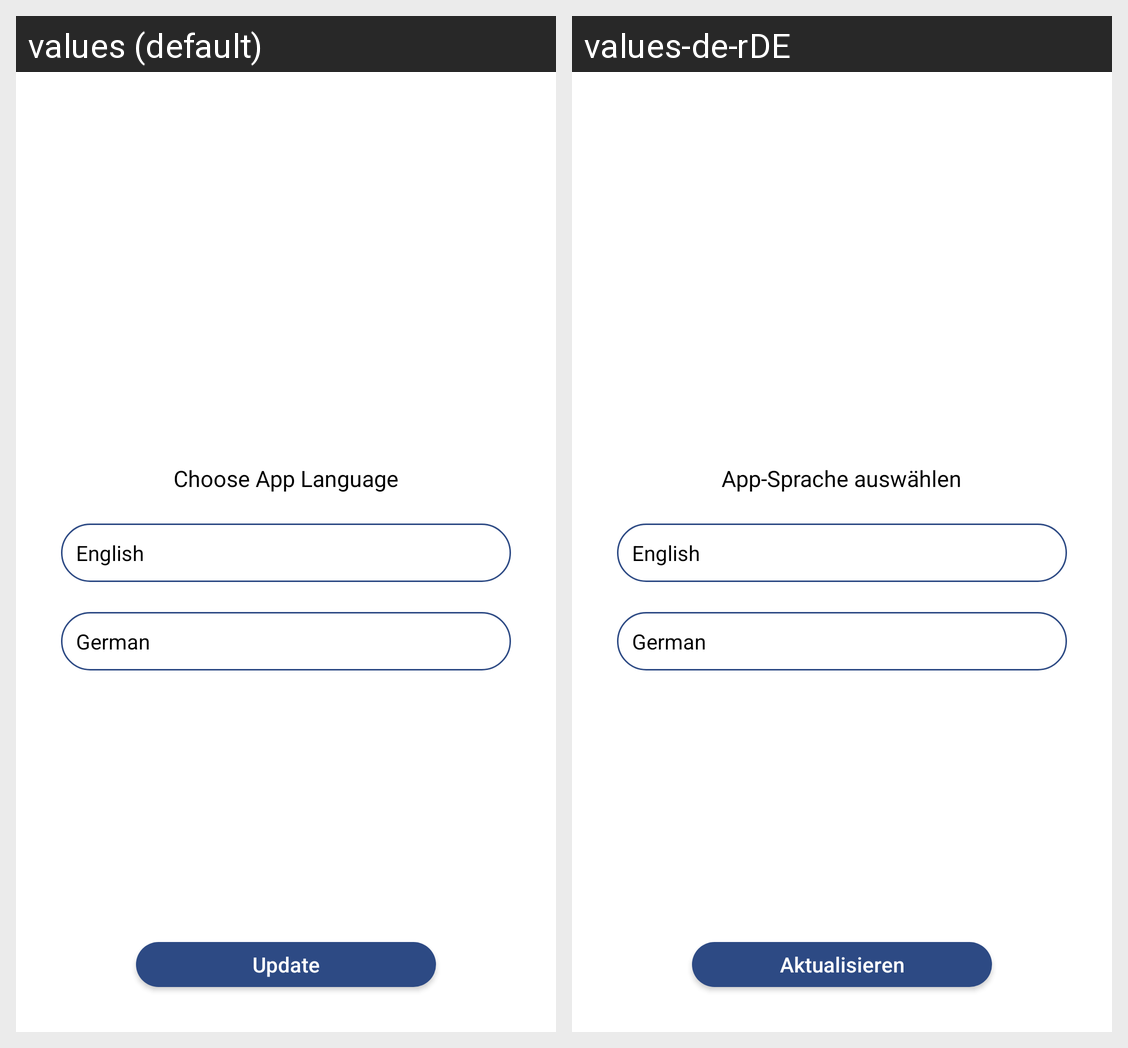

Translations of the strings shown on this Android screen, per locale in the grid:
Android screen res/layout/activity_language_selection.xml rendered under 2 locales, left to right: values (default), values-de-rDE. Device: Nexus 5 (rendered at 1080×1920; each locale shown at half size, 540×960, under a caption strip naming it); theme AppTheme.
Strings drawn on this screen, with the default value and each locale's value (text and hints the layout hard-codes, and strings that could not be matched under every locale, appear in the picture but are not listed):

choose_app_language
  values: Choose App Language
  values-de-rDE: App-Sprache auswählen

update
  values: Update
  values-de-rDE: Aktualisieren
